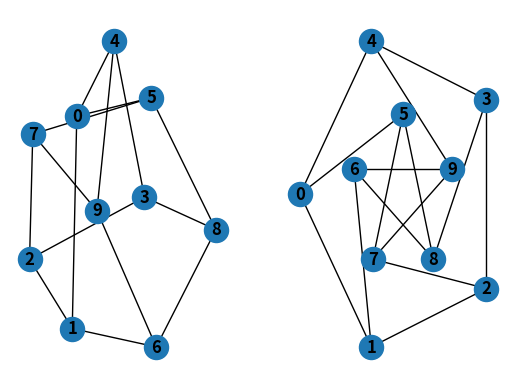
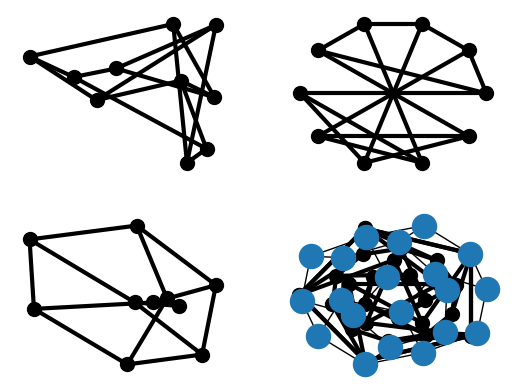

These figures' Python source, in order: (Note: this script raises an exception after producing the figures.)
# ## Tutorial
#
# This guide can help you start working with NetworkX.
#
# ### Creating a graph
#
# Create an empty graph with no nodes and no edges.

import networkx as nx
G = nx.Graph()

# By definition, a `Graph` is a collection of nodes (vertices) along with
# identified pairs of nodes (called edges, links, etc).  In NetworkX, nodes can
# be any [hashable](https://docs.python.org/3/glossary.html#term-hashable) object e.g., a text string, an image, an XML object,
# another Graph, a customized node object, etc.
#
# # Nodes
#
# The graph `G` can be grown in several ways.  NetworkX includes many
# graph generator functions and
# facilities to read and write graphs in many formats.
# To get started though weâ€™ll look at simple manipulations.  You can add one node
# at a time,

G.add_node(1)

# or add nodes from any [iterable](https://docs.python.org/3/glossary.html#term-iterable) container, such as a list

G.add_nodes_from([2, 3])

# You can also add nodes along with node
# attributes if your container yields 2-tuples of the form
# `(node, node_attribute_dict)`:
#
# ```
# >>> G.add_nodes_from([
# ...     (4, {"color": "red"}),
# ...     (5, {"color": "green"}),
# ... ])
# ```
#
# Node attributes are discussed further below.
#
# Nodes from one graph can be incorporated into another:

H = nx.path_graph(10)
G.add_nodes_from(H)

# `G` now contains the nodes of `H` as nodes of `G`.
# In contrast, you could use the graph `H` as a node in `G`.

G.add_node(H)

# The graph `G` now contains `H` as a node.  This flexibility is very powerful as
# it allows graphs of graphs, graphs of files, graphs of functions and much more.
# It is worth thinking about how to structure your application so that the nodes
# are useful entities.  Of course you can always use a unique identifier in `G`
# and have a separate dictionary keyed by identifier to the node information if
# you prefer.
#
# # Edges
#
# `G` can also be grown by adding one edge at a time,

G.add_edge(1, 2)
e = (2, 3)
G.add_edge(*e)  # unpack edge tuple*

# by adding a list of edges,

G.add_edges_from([(1, 2), (1, 3)])

# or by adding any ebunch of edges.  An *ebunch* is any iterable
# container of edge-tuples.  An edge-tuple can be a 2-tuple of nodes or a 3-tuple
# with 2 nodes followed by an edge attribute dictionary, e.g.,
# `(2, 3, {'weight': 3.1415})`.  Edge attributes are discussed further
# below.

G.add_edges_from(H.edges)

# There are no complaints when adding existing nodes or edges. For example,
# after removing all nodes and edges,

G.clear()

# we add new nodes/edges and NetworkX quietly ignores any that are
# already present.

G.add_edges_from([(1, 2), (1, 3)])
G.add_node(1)
G.add_edge(1, 2)
G.add_node("spam")        # adds node "spam"
G.add_nodes_from("spam")  # adds 4 nodes: 's', 'p', 'a', 'm'
G.add_edge(3, 'm')

# At this stage the graph `G` consists of 8 nodes and 3 edges, as can be seen by:

G.number_of_nodes()
G.number_of_edges()

DG = nx.DiGraph()
DG.add_edge(2, 1)   # adds the nodes in order 2, 1
DG.add_edge(1, 3)
DG.add_edge(2, 4)
DG.add_edge(1, 2)
assert list(DG.successors(2)) == [1, 4]
assert list(DG.edges) == [(2, 1), (2, 4), (1, 3), (1, 2)]

# # Examining elements of a graph
#
# We can examine the nodes and edges. Four basic graph properties facilitate
# reporting: `G.nodes`, `G.edges`, `G.adj` and `G.degree`.  These
# are set-like views of the nodes, edges, neighbors (adjacencies), and degrees
# of nodes in a graph. They offer a continually updated read-only view into
# the graph structure. They are also dict-like in that you can look up node
# and edge data attributes via the views and iterate with data attributes
# using methods `.items()`, `.data()`.
# If you want a specific container type instead of a view, you can specify one.
# Here we use lists, though sets, dicts, tuples and other containers may be
# better in other contexts.

list(G.nodes)
list(G.edges)
list(G.adj[1])  # or list(G.neighbors(1))
G.degree[1]  # the number of edges incident to 1

# One can specify to report the edges and degree from a subset of all nodes
# using an nbunch. An *nbunch* is any of: `None` (meaning all nodes),
# a node, or an iterable container of nodes that is not itself a node in the
# graph.

G.edges([2, 'm'])
G.degree([2, 3])

# # Removing elements from a graph
#
# One can remove nodes and edges from the graph in a similar fashion to adding.
# Use methods
# `Graph.remove_node()`,
# `Graph.remove_nodes_from()`,
# `Graph.remove_edge()`
# and
# `Graph.remove_edges_from()`, e.g.

G.remove_node(2)
G.remove_nodes_from("spam")
list(G.nodes)
G.remove_edge(1, 3)

# # Using the graph constructors
#
# Graph objects do not have to be built up incrementally - data specifying
# graph structure can be passed directly to the constructors of the various
# graph classes.
# When creating a graph structure by instantiating one of the graph
# classes you can specify data in several formats.

G.add_edge(1, 2)
H = nx.DiGraph(G)  # create a DiGraph using the connections from G
list(H.edges())
edgelist = [(0, 1), (1, 2), (2, 3)]
H = nx.Graph(edgelist)  # create a graph from an edge list
list(H.edges())
adjacency_dict = {0: (1, 2), 1: (0, 2), 2: (0, 1)}
H = nx.Graph(adjacency_dict)  # create a Graph dict mapping nodes to nbrs
list(H.edges())

# # What to use as nodes and edges
#
# You might notice that nodes and edges are not specified as NetworkX
# objects.  This leaves you free to use meaningful items as nodes and
# edges. The most common choices are numbers or strings, but a node can
# be any hashable object (except `None`), and an edge can be associated
# with any object `x` using `G.add_edge(n1, n2, object=x)`.
#
# As an example, `n1` and `n2` could be protein objects from the RCSB Protein
# Data Bank, and `x` could refer to an XML record of publications detailing
# experimental observations of their interaction.
#
# We have found this power quite useful, but its abuse
# can lead to surprising behavior unless one is familiar with Python.
# If in doubt, consider using `convert_node_labels_to_integers()` to obtain
# a more traditional graph with integer labels.
#
# # Accessing edges and neighbors
#
# In addition to the views `Graph.edges`, and `Graph.adj`,
# access to edges and neighbors is possible using subscript notation.

G = nx.Graph([(1, 2, {"color": "yellow"})])
G[1]  # same as G.adj[1]
G[1][2]
G.edges[1, 2]

# You can get/set the attributes of an edge using subscript notation
# if the edge already exists.

G.add_edge(1, 3)
G[1][3]['color'] = "blue"
G.edges[1, 2]['color'] = "red"
G.edges[1, 2]

# Fast examination of all (node, adjacency) pairs is achieved using
# `G.adjacency()`, or `G.adj.items()`.
# Note that for undirected graphs, adjacency iteration sees each edge twice.

FG = nx.Graph()
FG.add_weighted_edges_from([(1, 2, 0.125), (1, 3, 0.75), (2, 4, 1.2), (3, 4, 0.375)])
for n, nbrs in FG.adj.items():
   for nbr, eattr in nbrs.items():
       wt = eattr['weight']
       if wt < 0.5: print(f"({n}, {nbr}, {wt:.3})")

# Convenient access to all edges is achieved with the edges property.

for (u, v, wt) in FG.edges.data('weight'):
    if wt < 0.5:
        print(f"({u}, {v}, {wt:.3})")

# # Adding attributes to graphs, nodes, and edges
#
# Attributes such as weights, labels, colors, or whatever Python object you like,
# can be attached to graphs, nodes, or edges.
#
# Each graph, node, and edge can hold key/value attribute pairs in an associated
# attribute dictionary (the keys must be hashable).  By default these are empty,
# but attributes can be added or changed using `add_edge`, `add_node` or direct
# manipulation of the attribute dictionaries named `G.graph`, `G.nodes`, and
# `G.edges` for a graph `G`.
#
# ## Graph attributes
#
# Assign graph attributes when creating a new graph

G = nx.Graph(day="Friday")
G.graph

# Or you can modify attributes later

G.graph['day'] = "Monday"
G.graph

# # Node attributes
#
# Add node attributes using `add_node()`, `add_nodes_from()`, or `G.nodes`

G.add_node(1, time='5pm')
G.add_nodes_from([3], time='2pm')
G.nodes[1]
G.nodes[1]['room'] = 714
G.nodes.data()

# Note that adding a node to `G.nodes` does not add it to the graph, use
# `G.add_node()` to add new nodes. Similarly for edges.
#
# # Edge Attributes
#
# Add/change edge attributes using `add_edge()`, `add_edges_from()`,
# or subscript notation.

G.add_edge(1, 2, weight=4.7 )
G.add_edges_from([(3, 4), (4, 5)], color='red')
G.add_edges_from([(1, 2, {'color': 'blue'}), (2, 3, {'weight': 8})])
G[1][2]['weight'] = 4.7
G.edges[3, 4]['weight'] = 4.2

# The special attribute `weight` should be numeric as it is used by
# algorithms requiring weighted edges.
#
#  Directed graphs
#
# The `DiGraph` class provides additional methods and properties specific
# to directed edges, e.g.,
# `DiGraph.out_edges`, `DiGraph.in_degree`,
# `DiGraph.predecessors`, `DiGraph.successors` etc.
# To allow algorithms to work with both classes easily, the directed versions of
# `neighbors` is equivalent to
# `successors` while `degree` reports the sum
# of `in_degree` and `out_degree` even though that may feel inconsistent at times.

DG = nx.DiGraph()
DG.add_weighted_edges_from([(1, 2, 0.5), (3, 1, 0.75)])
DG.out_degree(1, weight='weight')
DG.degree(1, weight='weight')
list(DG.successors(1))
list(DG.neighbors(1))

# Some algorithms work only for directed graphs and others are not well
# defined for directed graphs.  Indeed the tendency to lump directed
# and undirected graphs together is dangerous.  If you want to treat
# a directed graph as undirected for some measurement you should probably
# convert it using `Graph.to_undirected()` or with

H = nx.Graph(G)  # create an undirected graph H from a directed graph G

# # Multigraphs
#
# NetworkX provides classes for graphs which allow multiple edges
# between any pair of nodes.  The `MultiGraph` and
# `MultiDiGraph`
# classes allow you to add the same edge twice, possibly with different
# edge data.  This can be powerful for some applications, but many
# algorithms are not well defined on such graphs.
# Where results are well defined,
# e.g., `MultiGraph.degree()` we provide the function.  Otherwise you
# should convert to a standard graph in a way that makes the measurement
# well defined.

MG = nx.MultiGraph()
MG.add_weighted_edges_from([(1, 2, 0.5), (1, 2, 0.75), (2, 3, 0.5)])
dict(MG.degree(weight='weight'))
GG = nx.Graph()
for n, nbrs in MG.adjacency():
   for nbr, edict in nbrs.items():
       minvalue = min([d['weight'] for d in edict.values()])
       GG.add_edge(n, nbr, weight = minvalue)

nx.shortest_path(GG, 1, 3)

# # Graph generators and graph operations
#
# In addition to constructing graphs node-by-node or edge-by-edge, they
# can also be generated by
#
# ## 1. Applying classic graph operations, such as:
#
# ## 2. Using a call to one of the classic small graphs, e.g.,
#
# ## 3. Using a (constructive) generator for a classic graph, e.g.,
#
# like so:

K_5 = nx.complete_graph(5)
K_3_5 = nx.complete_bipartite_graph(3, 5)
barbell = nx.barbell_graph(10, 10)
lollipop = nx.lollipop_graph(10, 20)

# # 4. Using a stochastic graph generator, e.g,
#
# like so:

er = nx.erdos_renyi_graph(100, 0.15)
ws = nx.watts_strogatz_graph(30, 3, 0.1)
ba = nx.barabasi_albert_graph(100, 5)
red = nx.random_lobster(100, 0.9, 0.9)

# # 5. Reading a graph stored in a file using common graph formats
#
# NetworkX supports many popular formats, such as edge lists, adjacency lists,
# GML, GraphML, LEDA and others.

nx.write_gml(red, "path.to.file")
mygraph = nx.read_gml("path.to.file")

# For details on graph formats see Reading and writing graphs
# and for graph generator functions see Graph generators
#
#  Analyzing graphs
#
# The structure of `G` can be analyzed using various graph-theoretic
# functions such as:

G = nx.Graph()
G.add_edges_from([(1, 2), (1, 3)])
G.add_node("spam")       # adds node "spam"
list(nx.connected_components(G))
sorted(d for n, d in G.degree())
nx.clustering(G)

# Some functions with large output iterate over (node, value) 2-tuples.
# These are easily stored in a [dict](https://docs.python.org/3/library/stdtypes.html#dict) structure if you desire.

sp = dict(nx.all_pairs_shortest_path(G))
sp[3]

# See Algorithms for details on graph algorithms
# supported.
#
# # Drawing graphs
#
# NetworkX is not primarily a graph drawing package but basic drawing with
# Matplotlib as well as an interface to use the open source Graphviz software
# package are included.  These are part of the networkx.drawing
# module and will be imported if possible.
#
# First import Matplotlibâ€™s plot interface (pylab works too)

import matplotlib.pyplot as plt

# To test if the import of `nx_pylab` was successful draw `G`
# using one of

G = nx.petersen_graph()
subax1 = plt.subplot(121)
nx.draw(G, with_labels=True, font_weight='bold')
subax2 = plt.subplot(122)
nx.draw_shell(G, nlist=[range(5, 10), range(5)], with_labels=True, font_weight='bold')

# when drawing to an interactive display.  Note that you may need to issue a
# Matplotlib

plt.show()

# command if you are not using matplotlib in interactive mode.

options = {
    'node_color': 'black',
    'node_size': 100,
    'width': 3,
}
subax1 = plt.subplot(221)
nx.draw_random(G, **options)
subax2 = plt.subplot(222)
nx.draw_circular(G, **options)
subax3 = plt.subplot(223)
nx.draw_spectral(G, **options)
subax4 = plt.subplot(224)
nx.draw_shell(G, nlist=[range(5,10), range(5)], **options)

# You can find additional options via `draw_networkx()` and
# layouts via the `layout module`.
# You can use multiple shells with `draw_shell()`.

G = nx.dodecahedral_graph()
shells = [[2, 3, 4, 5, 6], [8, 1, 0, 19, 18, 17, 16, 15, 14, 7], [9, 10, 11, 12, 13]]
nx.draw_shell(G, nlist=shells, **options)

# To save drawings to a file, use, for example

nx.draw(G)
plt.savefig("path.png")

# This function writes to the file `path.png` in the local directory. If Graphviz and
# PyGraphviz or pydot, are available on your system, you can also use
# `networkx.drawing.nx_agraph.graphviz_layout` or
# `networkx.drawing.nx_pydot.graphviz_layout` to get the node positions, or write
# the graph in dot format for further processing.

from networkx.drawing.nx_pydot import write_dot
pos = nx.nx_agraph.graphviz_layout(G)
nx.draw(G, pos=pos)
write_dot(G, 'file.dot')

# See Drawing for additional details.
#
# # NX-Guides
#
# If you are interested in learning more about NetworkX, graph theory and network analysis
# then you should check out [nx-guides](https://networkx.org/nx-guides/index.html). There you can find tutorials,
# real-world applications and in-depth examinations of graphs and network algorithms.
# All the material is official and was developed and curated by the NetworkX community.
